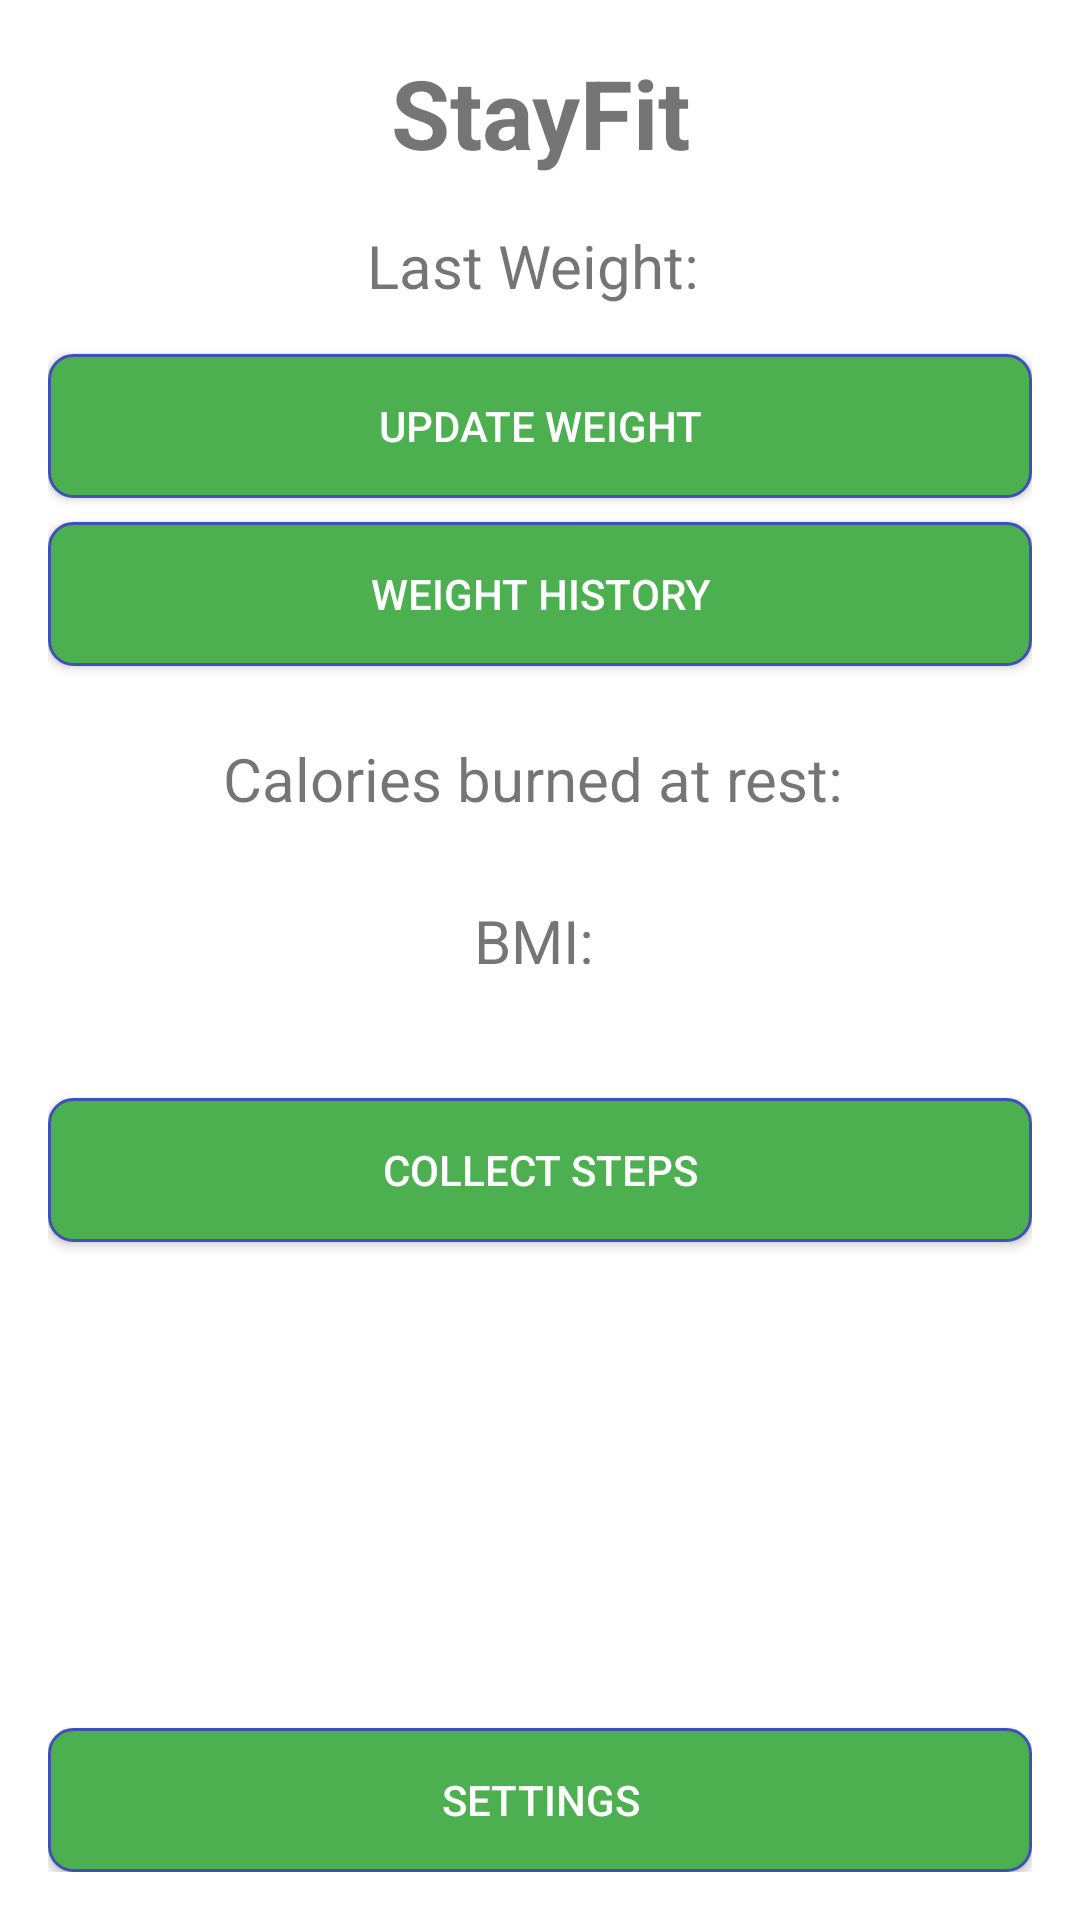

The Android layout XML behind this screen, and the referenced resources:
<!-- AndroidManifest.xml: application theme Theme.StayFit -->
<!-- res/layout/activity_main.xml -->
<androidx.constraintlayout.widget.ConstraintLayout xmlns:android="http://schemas.android.com/apk/res/android"
    xmlns:app="http://schemas.android.com/apk/res-auto"
    xmlns:tools="http://schemas.android.com/tools"
    android:layout_width="match_parent"
    android:layout_height="match_parent"
    android:padding="16dp"
    tools:context=".MainActivity">

    <TextView
        android:id="@+id/titleTextView"
        android:layout_width="0dp"
        android:layout_height="wrap_content"
        android:text="StayFit"
        android:textSize="32sp"
        android:textStyle="bold"
        android:gravity="center"
        app:layout_constraintEnd_toEndOf="parent"
        app:layout_constraintStart_toStartOf="parent"
        app:layout_constraintTop_toTopOf="parent" />

    <TextView
        android:id="@+id/weightTextView"
        android:layout_width="0dp"
        android:layout_height="wrap_content"
        android:layout_marginTop="16dp"
        android:gravity="center"
        android:text="Last Weight: "
        android:textSize="20sp"
        app:layout_constraintEnd_toEndOf="parent"
        app:layout_constraintStart_toStartOf="parent"
        app:layout_constraintTop_toBottomOf="@id/titleTextView" />

    <androidx.appcompat.widget.AppCompatButton
        android:id="@+id/button_weight"
        android:layout_width="0dp"
        android:layout_height="wrap_content"
        android:layout_marginTop="16dp"
        android:background="@drawable/button_background"
        android:text="Update Weight"
        android:textColor="#FFFFFF"
        app:layout_constraintEnd_toEndOf="parent"
        app:layout_constraintStart_toStartOf="parent"
        app:layout_constraintTop_toBottomOf="@id/weightTextView" />

    <androidx.appcompat.widget.AppCompatButton
        android:id="@+id/weightHistory"
        android:layout_width="0dp"
        android:layout_height="wrap_content"
        android:layout_marginTop="72dp"
        android:background="@drawable/button_background"
        android:text="Weight History"
        android:textColor="#FFFFFF"
        app:layout_constraintEnd_toEndOf="parent"
        app:layout_constraintStart_toStartOf="parent"
        app:layout_constraintTop_toBottomOf="@id/weightTextView" />

    <TextView
        android:id="@+id/caloriesTextView"
        android:layout_width="0dp"
        android:layout_height="wrap_content"
        android:layout_marginTop="80dp"
        android:gravity="center"
        android:text="Calories burned at rest: "
        android:textSize="20sp"
        app:layout_constraintEnd_toEndOf="parent"
        app:layout_constraintStart_toStartOf="parent"
        app:layout_constraintTop_toBottomOf="@id/button_weight" />

    <androidx.appcompat.widget.AppCompatButton
        android:id="@+id/button_einstellungen"
        android:layout_width="0dp"
        android:layout_height="wrap_content"
        android:background="@drawable/button_background"
        android:text="Settings"
        android:textColor="#FFFFFF"
        app:layout_constraintBottom_toBottomOf="parent"
        app:layout_constraintEnd_toEndOf="parent"
        app:layout_constraintStart_toStartOf="parent" />

    <TextView
        android:id="@+id/textViewBMI"
        android:layout_width="375dp"
        android:layout_height="33dp"
        android:layout_marginTop="24dp"
        android:gravity="center"
        android:text="BMI: "
        android:textSize="20sp"
        app:layout_constraintEnd_toEndOf="parent"
        app:layout_constraintStart_toStartOf="parent"
        app:layout_constraintTop_toBottomOf="@+id/caloriesTextView" />

    <androidx.appcompat.widget.AppCompatButton
        android:id="@+id/collectSteps"
        android:layout_width="0dp"
        android:layout_height="wrap_content"
        android:layout_marginTop="36dp"
        android:background="@drawable/button_background"
        android:text="Collect steps"
        android:textColor="#FFFFFF"
        app:layout_constraintEnd_toEndOf="parent"
        app:layout_constraintStart_toStartOf="parent"
        app:layout_constraintTop_toBottomOf="@+id/textViewBMI" />

</androidx.constraintlayout.widget.ConstraintLayout>
<!-- resources referenced by this layout -->
<resources>
  <!-- drawable button_background (drawable) -->
  <?xml version="1.0" encoding="utf-8"?>
  <shape xmlns:android="http://schemas.android.com/apk/res/android">
      <solid android:color="#4CAF50" />
      <corners android:radius="8dp" />
      <padding
          android:left="16dp"
          android:top="12dp"
          android:right="16dp"
          android:bottom="12dp" />
      <stroke
          android:width="1dp"
          android:color="#3F51B5" />
  </shape>
  <style name="Theme.StayFit" parent="Theme.MaterialComponents.DayNight.DarkActionBar">
          
          <item name="colorPrimary">@color/purple_500</item>
          <item name="colorPrimaryVariant">@color/purple_700</item>
          <item name="colorOnPrimary">@color/white</item>
          
          <item name="colorSecondary">@color/teal_200</item>
          <item name="colorSecondaryVariant">@color/teal_700</item>
          <item name="colorOnSecondary">@color/black</item>
          
          <item name="android:statusBarColor">?attr/colorPrimaryVariant</item>
          
      </style>
  <!-- not gathered from this repository: default colours our renderer supplied (Android Studio template values) -->
  <color name="purple_500">#FF6200EE</color>
  <color name="purple_700">#FF3700B3</color>
  <color name="teal_200">#FF03DAC5</color>
  <color name="teal_700">#FF018786</color>
  <color name="black">#FF000000</color>
  <color name="white">#FFFFFFFF</color>
</resources>
